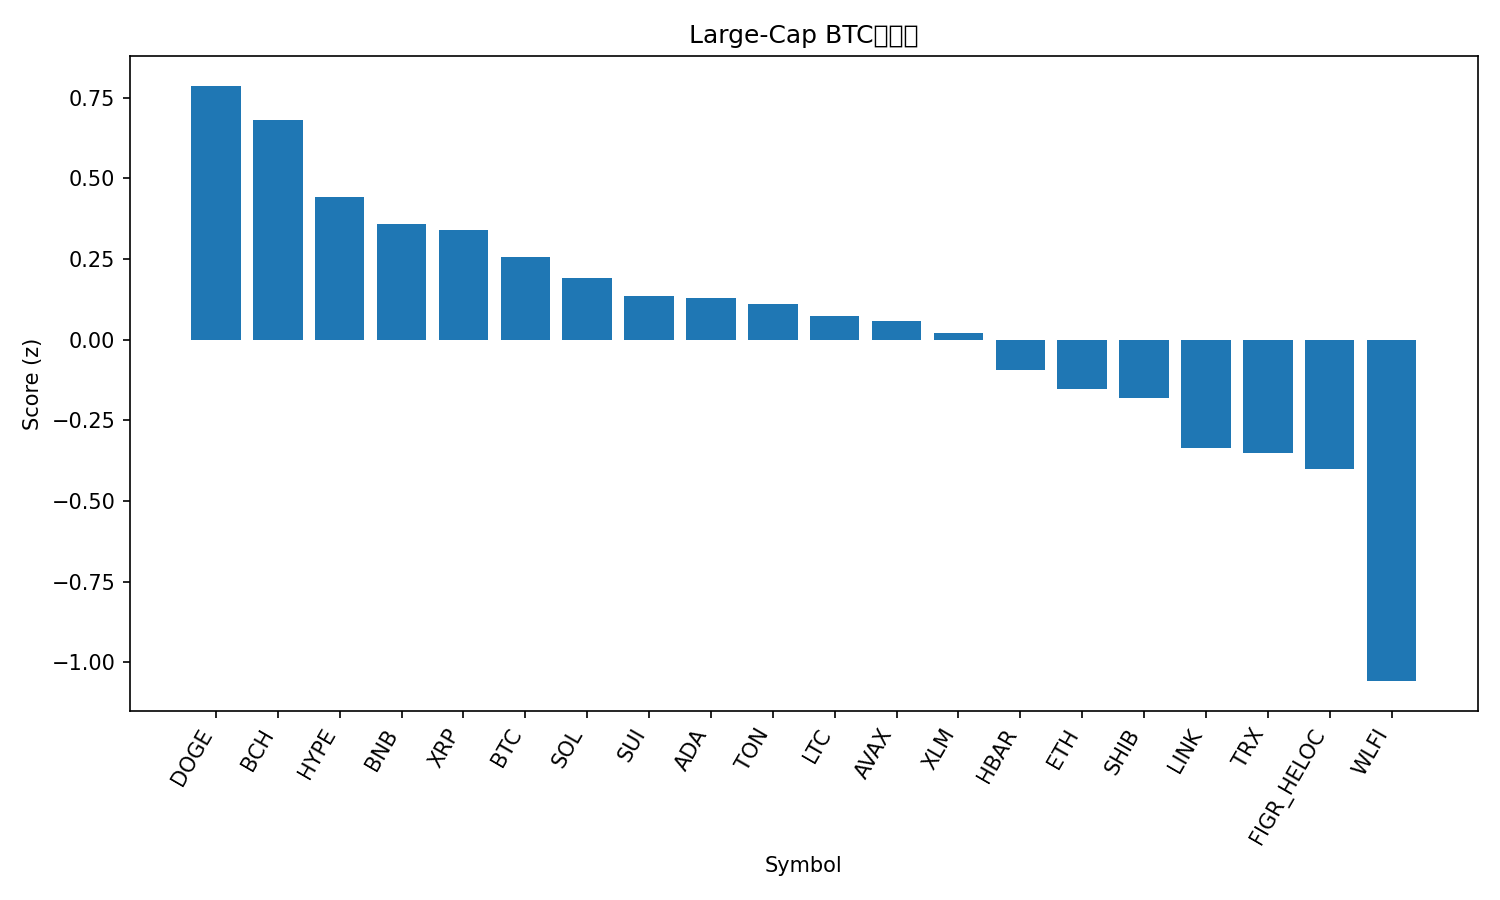

Source data for this figure (header and first rows):
rank, name, symbol, price_btc, price_usd, pct_1h_btc, pct_24h_btc, pct_7d_btc, market_cap_rank, market_cap_usd, volume_usd, score
1, Dogecoin, DOGE, 2e-06, 0.222, 0.07511, 2.833, -0.03023, 9, 33494300337, 1566812953, 0.7867
2, Bitcoin Cash, BCH, 0.005433, 603.6, 0.07378, 0.4885, 9.056, 20, 12023522953, 174650030, 0.6797
3, Hyperliquid, HYPE, 0.0004227, 46.97, -0.1866, 1.943, 2.174, 17, 12744513328, 190056144, 0.4407
4, BNB, BNB, 0.007877, 875.2, -0.00526, 1.011, -0.6254, 5, 121804211458, 824906744, 0.3576
5, XRP, XRP, 2.576e-05, 2.86, -0.1203, 1.377, -0.0555, 3, 170552310729, 3005665711, 0.3403
6, Bitcoin, BTC, 1.0, 111104, 0.0, 0.0, 0.0, 1, 2213060477015, 20835136007, 0.2571
7, Solana, SOL, 0.001821, 202.3, 0.02886, 0.3411, -3.205, 6, 109504259869, 3186657516, 0.1924
8, Sui, SUI, 3.034e-05, 3.37, -0.1515, 0.447, 0.02689, 19, 12025073515, 532832229, 0.1342
9, Cardano, ADA, 7.45e-06, 0.8274, -0.08067, 0.2721, -1.292, 11, 30196067784, 942364541, 0.1284
10, Toncoin, TON, 2.787e-05, 3.1, -0.01003, 0.3533, -4.05, 30, 7950140727, 76348787, 0.1113
11, Litecoin, LTC, 0.001027, 114.1, -0.3055, 0.7316, 1.165, 27, 8704016928, 354487175, 0.07247
12, Avalanche, AVAX, 0.0002193, 24.36, 0.1008, -1.289, -0.3545, 23, 10278058672, 275668797, 0.05825
13, Stellar, XLM, 3.22e-06, 0.3579, -0.1448, 0.06257, -1.352, 22, 11363607079, 149182795, 0.0218
14, Hedera, HBAR, 1.96e-06, 0.2177, -0.1987, 0.3986, -4.84, 25, 9228315560, 115785461, -0.09416
15, Ethereum, ETH, 0.03853, 4280, -0.09616, -0.505, -6.302, 2, 516846640299, 13720294582, -0.1545
16, Shiba Inu, SHIB, 1.11249e-10, 1.236e-05, -0.3427, 0.1375, -1.918, 31, 7281383510, 114580107, -0.1799
17, Chainlink, LINK, 0.0001996, 22.18, -0.1908, -0.3086, -8.405, 13, 15035487975, 447913077, -0.3366
18, TRON, TRX, 2.96e-06, 0.3293, -0.3743, -0.001584, -5.475, 10, 31167620858, 2142969838, -0.3512
19, Figure Heloc, FIGR_HELOC, 9.04e-06, 1.0, 0.0, -3.122, -1.238, 18, 12312684309, 18860, -0.4009
20, World Liberty Financial, WLFI, 2.01e-06, 0.2235, -2.401, 6.166, 0.0, 34, 6114381966, 1245263184, -1.059
21, Cronos, CRO, 2.33e-06, 0.2585, -0.06943, -4.141, -13, 28, 8691331494, 60534123, -1.065
